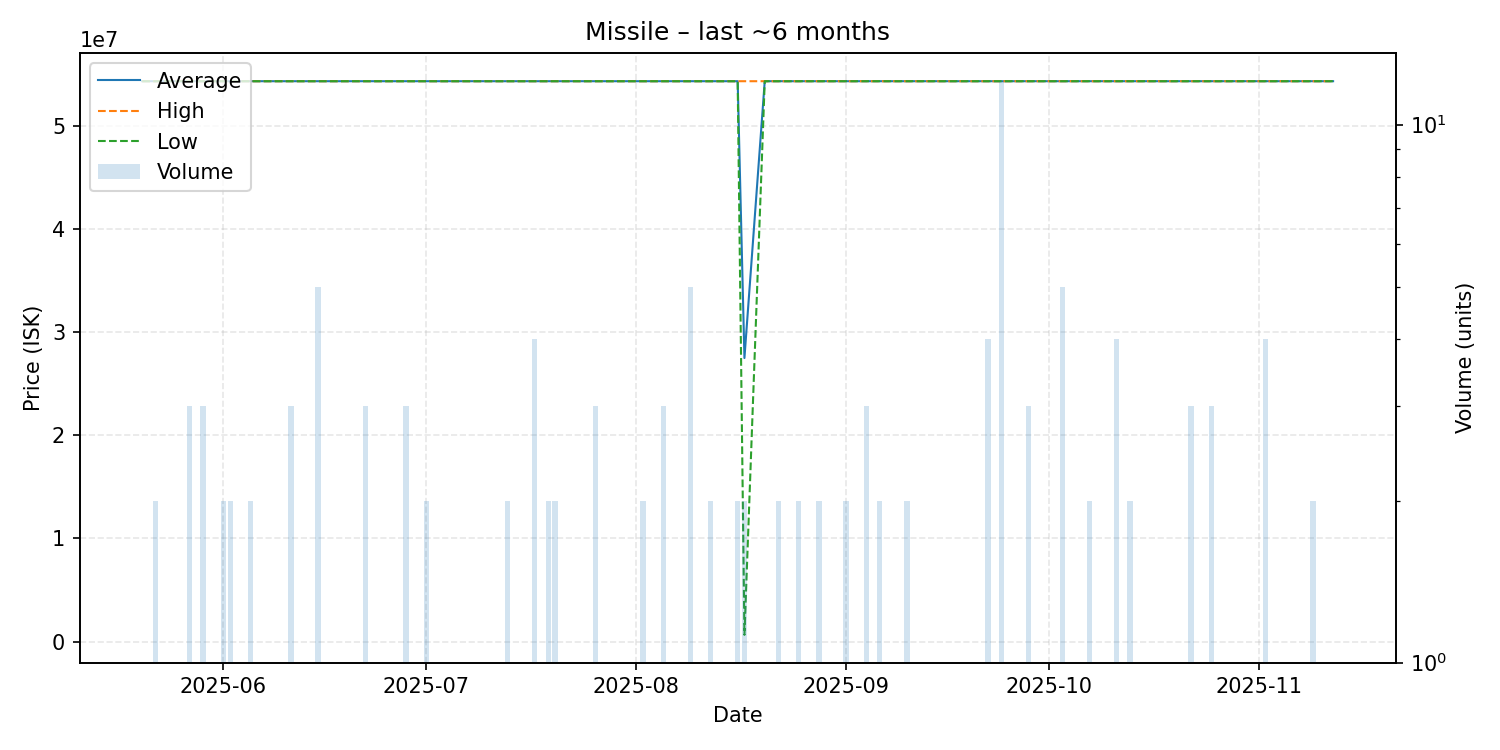

Data behind this chart, as committed beside it:
date, average, highest, lowest, order_count, volume
2025-05-20, 54371388, 54371388, 54371388, 1, 1
2025-05-22, 54371388, 54371388, 54371388, 2, 2
2025-05-23, 54371388, 54371388, 54371388, 1, 1
2025-05-24, 54371388, 54371388, 54371388, 1, 1
2025-05-27, 54387592, 54420000, 54371388, 2, 3
2025-05-28, 54371388, 54371388, 54371388, 1, 1
2025-05-29, 54371388, 54371388, 54371388, 3, 3
2025-05-30, 54371388, 54371388, 54371388, 1, 1
2025-05-31, 54371388, 54371388, 54371388, 1, 1
2025-06-01, 54371388, 54371388, 54371388, 2, 2
2025-06-02, 54371388, 54371388, 54371388, 1, 2
2025-06-05, 54371388, 54371388, 54371388, 2, 2
2025-06-09, 54371388, 54371388, 54371388, 1, 1
2025-06-11, 54371388, 54371388, 54371388, 3, 3
2025-06-13, 54371388, 54371388, 54371388, 1, 1
2025-06-15, 54371388, 54371388, 54371388, 2, 5
2025-06-16, 54371388, 54371388, 54371388, 1, 1
2025-06-19, 54371388, 54371388, 54371388, 1, 1
2025-06-22, 54371388, 54371388, 54371388, 2, 3
2025-06-24, 54371388, 54371388, 54371388, 1, 1
2025-06-25, 54371388, 54371388, 54371388, 1, 1
2025-06-28, 54371388, 54371388, 54371388, 3, 3
2025-06-29, 54371388, 54371388, 54371388, 1, 1
2025-07-01, 54371388, 54371388, 54371388, 1, 2
2025-07-02, 54371388, 54371388, 54371388, 1, 1
2025-07-04, 54371388, 54371388, 54371388, 1, 1
2025-07-06, 54371388, 54371388, 54371388, 1, 1
2025-07-07, 54371388, 54371388, 54371388, 1, 1
2025-07-12, 54371388, 54371388, 54371388, 1, 1
2025-07-13, 54371388, 54371388, 54371388, 2, 2
2025-07-17, 54371388, 54371388, 54371388, 4, 4
2025-07-19, 54371388, 54371388, 54371388, 2, 2
2025-07-20, 54371388, 54371388, 54371388, 2, 2
2025-07-23, 54371388, 54371388, 54371388, 1, 1
2025-07-26, 54371388, 54371388, 54371388, 2, 3
2025-07-31, 54371388, 54371388, 54371388, 1, 1
2025-08-02, 54371388, 54371388, 54371388, 2, 2
2025-08-03, 54371388, 54371388, 54371388, 1, 1
2025-08-04, 54371388, 54371388, 54371388, 1, 1
2025-08-05, 54371388, 54371388, 54371388, 2, 3
2025-08-08, 54371388, 54371388, 54371388, 1, 1
2025-08-09, 54371388, 54371388, 54371388, 3, 5
2025-08-12, 54371388, 54371388, 54371388, 2, 2
2025-08-13, 54371388, 54371388, 54371388, 1, 1
2025-08-16, 54371388, 54371388, 54371388, 1, 2
2025-08-17, 27507544, 54371388, 643700, 2, 2
2025-08-20, 54371388, 54371388, 54371388, 1, 1
2025-08-22, 54371388, 54371388, 54371388, 2, 2
2025-08-24, 54371388, 54371388, 54371388, 1, 1
2025-08-25, 54371388, 54371388, 54371388, 2, 2
2025-08-26, 54371388, 54371388, 54371388, 1, 1
2025-08-27, 54371388, 54371388, 54371388, 1, 1
2025-08-28, 54371388, 54371388, 54371388, 2, 2
2025-08-31, 54371388, 54371388, 54371388, 1, 1
2025-09-01, 54371388, 54371388, 54371388, 2, 2
2025-09-02, 54371388, 54371388, 54371388, 1, 1
2025-09-03, 54371388, 54371388, 54371388, 1, 1
2025-09-04, 54371388, 54371388, 54371388, 3, 3
2025-09-06, 54371388, 54371388, 54371388, 1, 2
2025-09-08, 54371388, 54371388, 54371388, 1, 1
... 34 more rows
